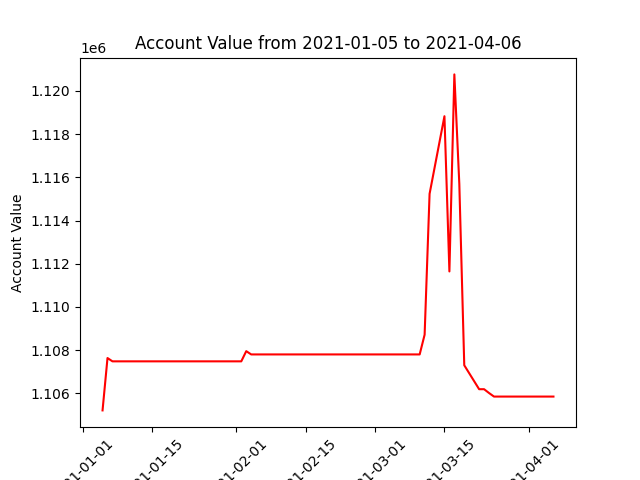

Values plotted in this chart, from the file beside it:
datadate, account_value
20210105, 1105214
20210106, 1107637
20210107, 1107484
20210108, 1107484
20210111, 1107484
20210112, 1107484
20210113, 1107484
20210114, 1107484
20210115, 1107484
20210119, 1107484
20210120, 1107484
20210121, 1107484
20210122, 1107484
20210125, 1107484
20210126, 1107484
20210127, 1107484
20210128, 1107484
20210129, 1107484
20210201, 1107484
20210202, 1107484
20210203, 1107955
20210204, 1107804
20210205, 1107804
20210208, 1107804
20210209, 1107804
20210210, 1107804
20210211, 1107804
20210212, 1107804
20210216, 1107804
20210217, 1107804
20210218, 1107804
20210219, 1107804
20210222, 1107804
20210223, 1107804
20210224, 1107804
20210225, 1107804
20210226, 1107804
20210301, 1107804
20210302, 1107804
20210303, 1107804
20210304, 1107804
20210305, 1107804
20210308, 1107804
20210309, 1107804
20210310, 1107804
20210311, 1108717
20210312, 1115235
20210315, 1118826
20210316, 1111644
20210317, 1120761
20210318, 1115695
20210319, 1107303
20210322, 1106195
20210323, 1106195
20210324, 1106018
20210325, 1105854
20210326, 1105854
20210329, 1105854
20210330, 1105854
20210331, 1105854
... 3 more rows
